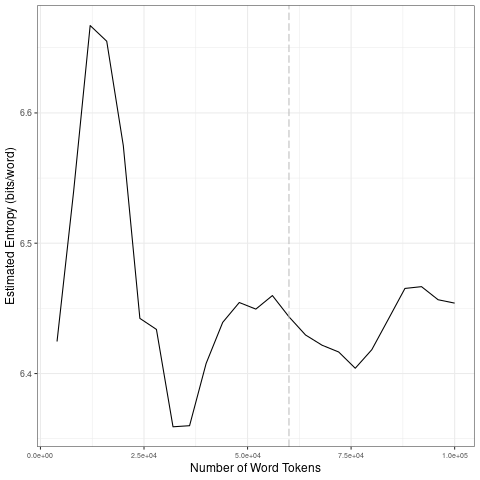

Source data for this figure (header and first rows):
file, entropy.Corpus.Size, entropy.Entropy, sd.Corpus.Size, sd.SD
data/2021_by_fr/2021-02-14_tokens_1-gram…, 4000, 6.425, 20000, 0.09839
data/2021_by_fr/2021-02-14_tokens_1-gram…, 8000, 6.54, 40000, 0.03959
data/2021_by_fr/2021-02-14_tokens_1-gram…, 12000, 6.667, 60000, 0.008248
data/2021_by_fr/2021-02-14_tokens_1-gram…, 16000, 6.655, 80000, 0.009278
data/2021_by_fr/2021-02-14_tokens_1-gram…, 20000, 6.575, 1e+05, 0.01005
data/2021_by_fr/2021-02-14_tokens_1-gram…, 24000, 6.442, 20000, 0.09839
data/2021_by_fr/2021-02-14_tokens_1-gram…, 28000, 6.434, 40000, 0.03959
data/2021_by_fr/2021-02-14_tokens_1-gram…, 32000, 6.359, 60000, 0.008248
data/2021_by_fr/2021-02-14_tokens_1-gram…, 36000, 6.36, 80000, 0.009278
data/2021_by_fr/2021-02-14_tokens_1-gram…, 40000, 6.408, 1e+05, 0.01005
data/2021_by_fr/2021-02-14_tokens_1-gram…, 44000, 6.439, 20000, 0.09839
data/2021_by_fr/2021-02-14_tokens_1-gram…, 48000, 6.454, 40000, 0.03959
data/2021_by_fr/2021-02-14_tokens_1-gram…, 52000, 6.449, 60000, 0.008248
data/2021_by_fr/2021-02-14_tokens_1-gram…, 56000, 6.46, 80000, 0.009278
data/2021_by_fr/2021-02-14_tokens_1-gram…, 60000, 6.444, 1e+05, 0.01005
data/2021_by_fr/2021-02-14_tokens_1-gram…, 64000, 6.43, 20000, 0.09839
data/2021_by_fr/2021-02-14_tokens_1-gram…, 68000, 6.422, 40000, 0.03959
data/2021_by_fr/2021-02-14_tokens_1-gram…, 72000, 6.417, 60000, 0.008248
data/2021_by_fr/2021-02-14_tokens_1-gram…, 76000, 6.404, 80000, 0.009278
data/2021_by_fr/2021-02-14_tokens_1-gram…, 80000, 6.418, 1e+05, 0.01005
data/2021_by_fr/2021-02-14_tokens_1-gram…, 84000, 6.442, 20000, 0.09839
data/2021_by_fr/2021-02-14_tokens_1-gram…, 88000, 6.465, 40000, 0.03959
data/2021_by_fr/2021-02-14_tokens_1-gram…, 92000, 6.467, 60000, 0.008248
data/2021_by_fr/2021-02-14_tokens_1-gram…, 96000, 6.457, 80000, 0.009278
data/2021_by_fr/2021-02-14_tokens_1-gram…, 1e+05, 6.454, 1e+05, 0.01005
